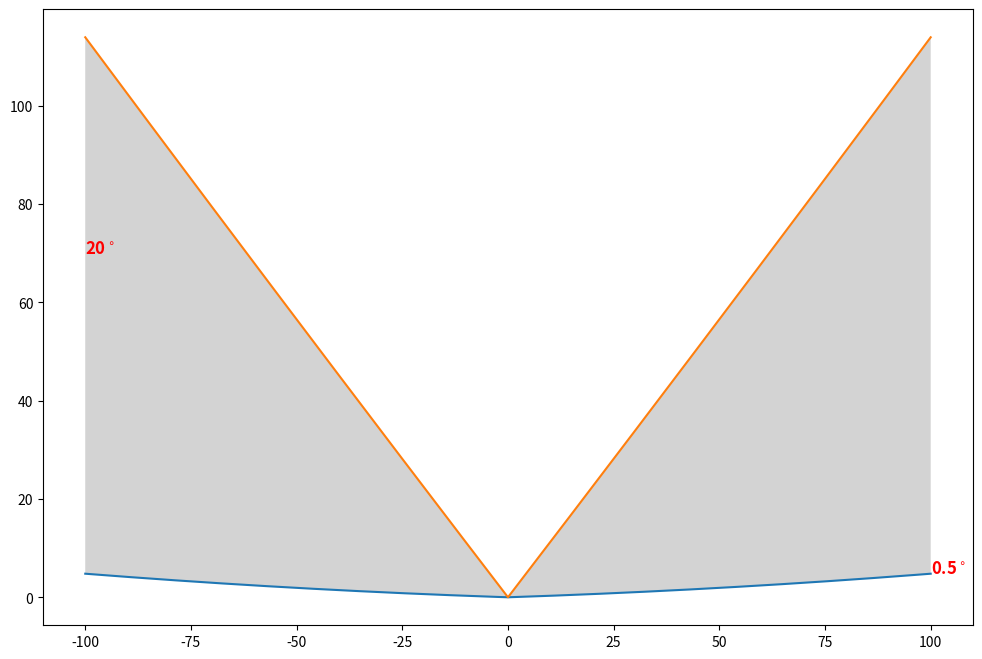

Reproduce this figure in Python. (Note: this script raises an exception after producing the figure.)
import numpy as np
import matplotlib
import matplotlib.pyplot as plt

def main():
    fill_between=True    # True for filling between 0.5 and 20 degree tilts
    both_directions=True # True for showing radar coverage to the left and right of station.
    proportional=False   # True for km x km plot, otherwise km x kft plot
    two=2.; r8=8.; rearth=6370000. #Constants
    deg2rad=3.14149265/180.00000000; m2ft=3.28084; m2km=0.001; ft2kft=0.001 # Conversion factors
    range_max=100000.
    if(both_directions): ranges=np.linspace(-1*range_max,range_max,501)
    else: ranges=np.linspace(0.,range_max,501)
    title_fontsize=19.; xy_axis_fontsize=16.
    if(proportional): # Makes an 8x8 plot with axes units km x km
       if(fill_between): tilts=np.array([0.5,20])
       else: tilts=np.array([0,1,2,3,4,5,6,7,8,9,10,12,14,16,18,20])
       ymax=140.; line_label_fontsize=9.; fig = plt.figure(figsize=(8,8))
       plt.gca().set_aspect('equal',adjustable='box')
    else: # Makes a 12x8 plot with axes km x kft
       if(fill_between): tilts=np.array([0.5,20])
       else: tilts=np.array([0,0.5,1,1.5,2,2.5,3,3.5,4,4.5,5,6,7,8,9,10,12,14,16,18,20])
       ymax=70.; line_label_fontsize=12.; fig = plt.figure(figsize=(12,8))
    rads=tilts*deg2rad
    thishgt=np.zeros(shape=(len(tilts),len(ranges))) # Initialized values to 0
    i=-1
    for tilt in rads:
        selev0=np.sin(tilt)
        celev0=np.cos(tilt)
        i=i+1; j=0
        for thisrange in ranges:
            thisrange=np.abs(thisrange)
            b=thisrange*(thisrange+two*rearth*selev0)
            c=np.sqrt(rearth*rearth+b)
            ha=b/(rearth+c)
            epsh=(thisrange*thisrange-ha*ha)/(r8*rearth)
            h=ha-epsh
            thishgt[i,j]=h
            j=j+1
    for t in range(len(tilts)):
        if(proportional): x=ranges*m2km; y=thishgt[t,:]*m2km; yunits='km'; svfigstr='kmkm'
        else: x=ranges*m2km; y=thishgt[t,:]*m2ft*ft2kft; yunits='kft'; svfigstr='kmkft'
        label=str(tilts[t])+'$^\circ$'
        if(tilts[t]>=5.0):
           label=str(int(tilts[t]))+'$^\circ$'
        #plt.plot(x,y,color=c)
        plt.plot(x,y)
        if(y[-1] < ymax):
           plt.text(x[-1],y[-1],s=label,fontsize=line_label_fontsize,color='r',weight='bold') 
        else:
           z=np.argmax(y>=ymax)
           plt.text(x[z],ymax,s=label,fontsize=line_label_fontsize,color='r',weight='bold') 
    if(proportional and fill_between): plt.fill_between(x,thishgt[0,:]*m2km,thishgt[1,:]*m2km,facecolor='lightgray')
    elif(fill_between): plt.fill_between(x,thishgt[0,:]*m2ft*ft2kft,thishgt[1,:]*m2ft*ft2kft,facecolor='lightgray')
    plt.grid(b=True)
    plt.ylim(ymax=ymax,ymin=0)
    plt.xlabel('Range (km)',fontsize=xy_axis_fontsize,weight='bold')
    plt.ylabel('Height Above Radar Level ('+yunits+')',fontsize=xy_axis_fontsize,weight='bold')
    plt.title('Range vs. Height using the 4/3$^{rds}$ Rule \n',fontsize=title_fontsize,weight='bold')
   # plt.show()
    plt.savefig('./beam_height_'+svfigstr+'.png',bbox_inches='tight') 

if __name__ == "__main__":
   main()


